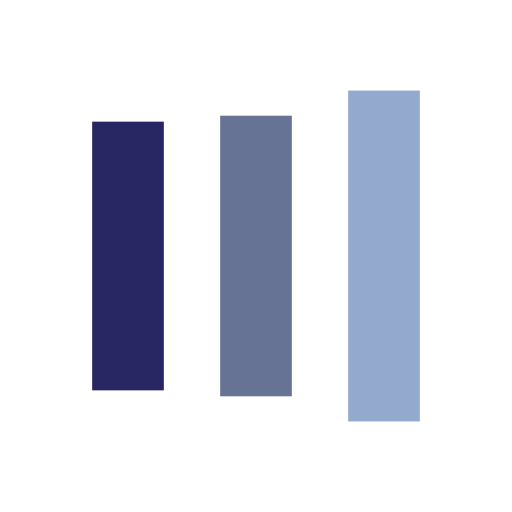
t = 0.00 s
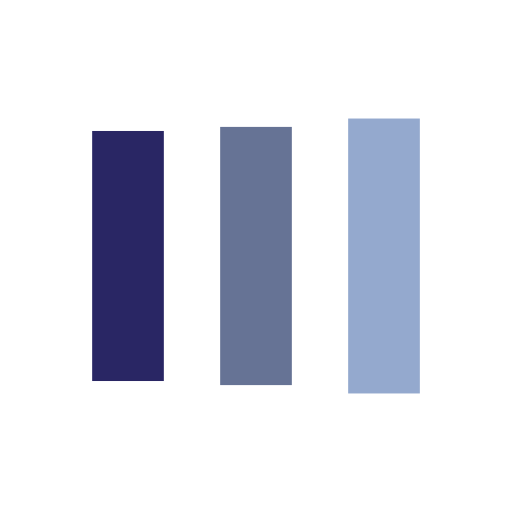
t = 0.13 s
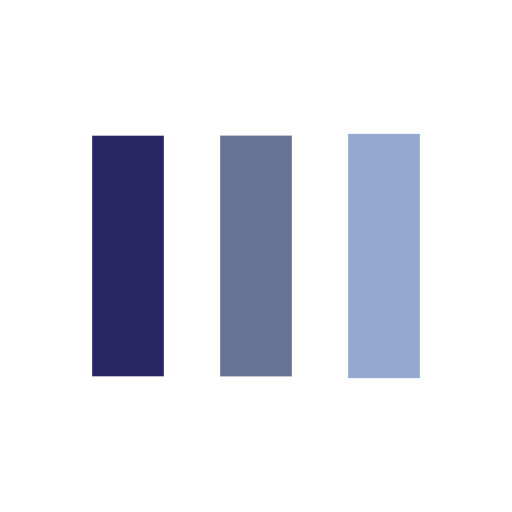
t = 0.38 s
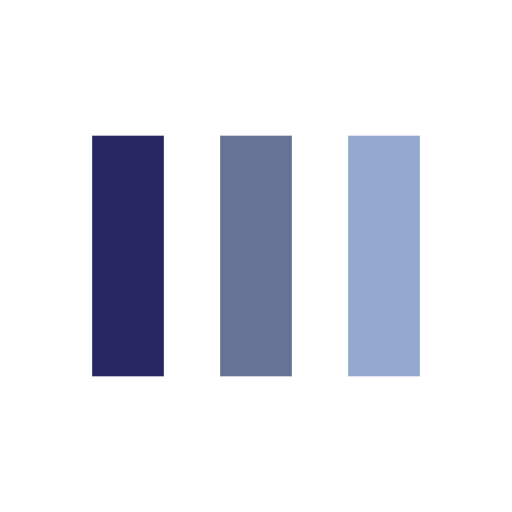
t = 0.50 s
t = 0.63 s: frame unchanged from t = 0.50 s, image omitted
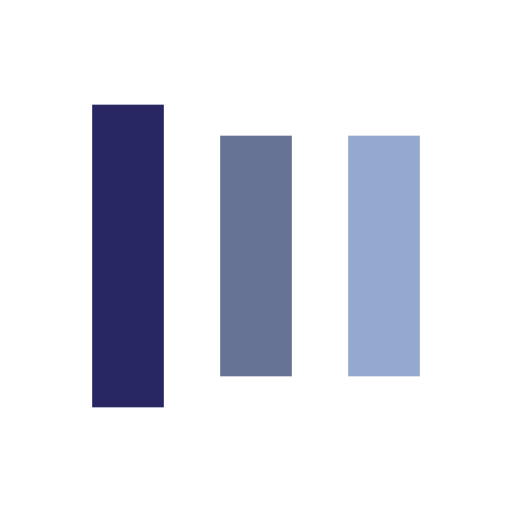
t = 0.88 s

The animated SVG that drew these frames (rendered in a browser with its animation timeline set to each time). Animation: 6 SMIL elements (animate=6); one cycle of 1.00 s, repeats indefinitely.

<?xml version="1.0" encoding="utf-8"?>
<svg xmlns="http://www.w3.org/2000/svg" xmlns:xlink="http://www.w3.org/1999/xlink"
  style="margin: auto; background: none; display: block; shape-rendering: auto;" width="98px" height="98px"
  viewBox="0 0 100 100" preserveAspectRatio="xMidYMid">
  <rect x="18" y="26.5" width="14" height="47" fill="#292664">
    <animate attributeName="y" repeatCount="indefinite" dur="1s" calcMode="spline" keyTimes="0;0.5;1"
      values="14.75;26.5;26.5" keySplines="0 0.5 0.5 1;0 0.5 0.5 1" begin="-0.2s"></animate>
    <animate attributeName="height" repeatCount="indefinite" dur="1s" calcMode="spline" keyTimes="0;0.5;1"
      values="70.5;47;47" keySplines="0 0.5 0.5 1;0 0.5 0.5 1" begin="-0.2s"></animate>
  </rect>
  <rect x="43" y="26.5" width="14" height="47" fill="#667395">
    <animate attributeName="y" repeatCount="indefinite" dur="1s" calcMode="spline" keyTimes="0;0.5;1"
      values="17.6875;26.5;26.5" keySplines="0 0.5 0.5 1;0 0.5 0.5 1" begin="-0.1s"></animate>
    <animate attributeName="height" repeatCount="indefinite" dur="1s" calcMode="spline" keyTimes="0;0.5;1"
      values="64.625;47;47" keySplines="0 0.5 0.5 1;0 0.5 0.5 1" begin="-0.1s"></animate>
  </rect>
  <rect x="68" y="26.5" width="14" height="47" fill="#94a9ce">
    <animate attributeName="y" repeatCount="indefinite" dur="1s" calcMode="spline" keyTimes="0;0.5;1"
      values="17.6875;26.5;26.5" keySplines="0 0.5 0.5 1;0 0.5 0.5 1"></animate>
    <animate attributeName="height" repeatCount="indefinite" dur="1s" calcMode="spline" keyTimes="0;0.5;1"
      values="64.625;47;47" keySplines="0 0.5 0.5 1;0 0.5 0.5 1"></animate>
  </rect>
  <!-- [ldio] generated by https://loading.io/ -->
</svg>